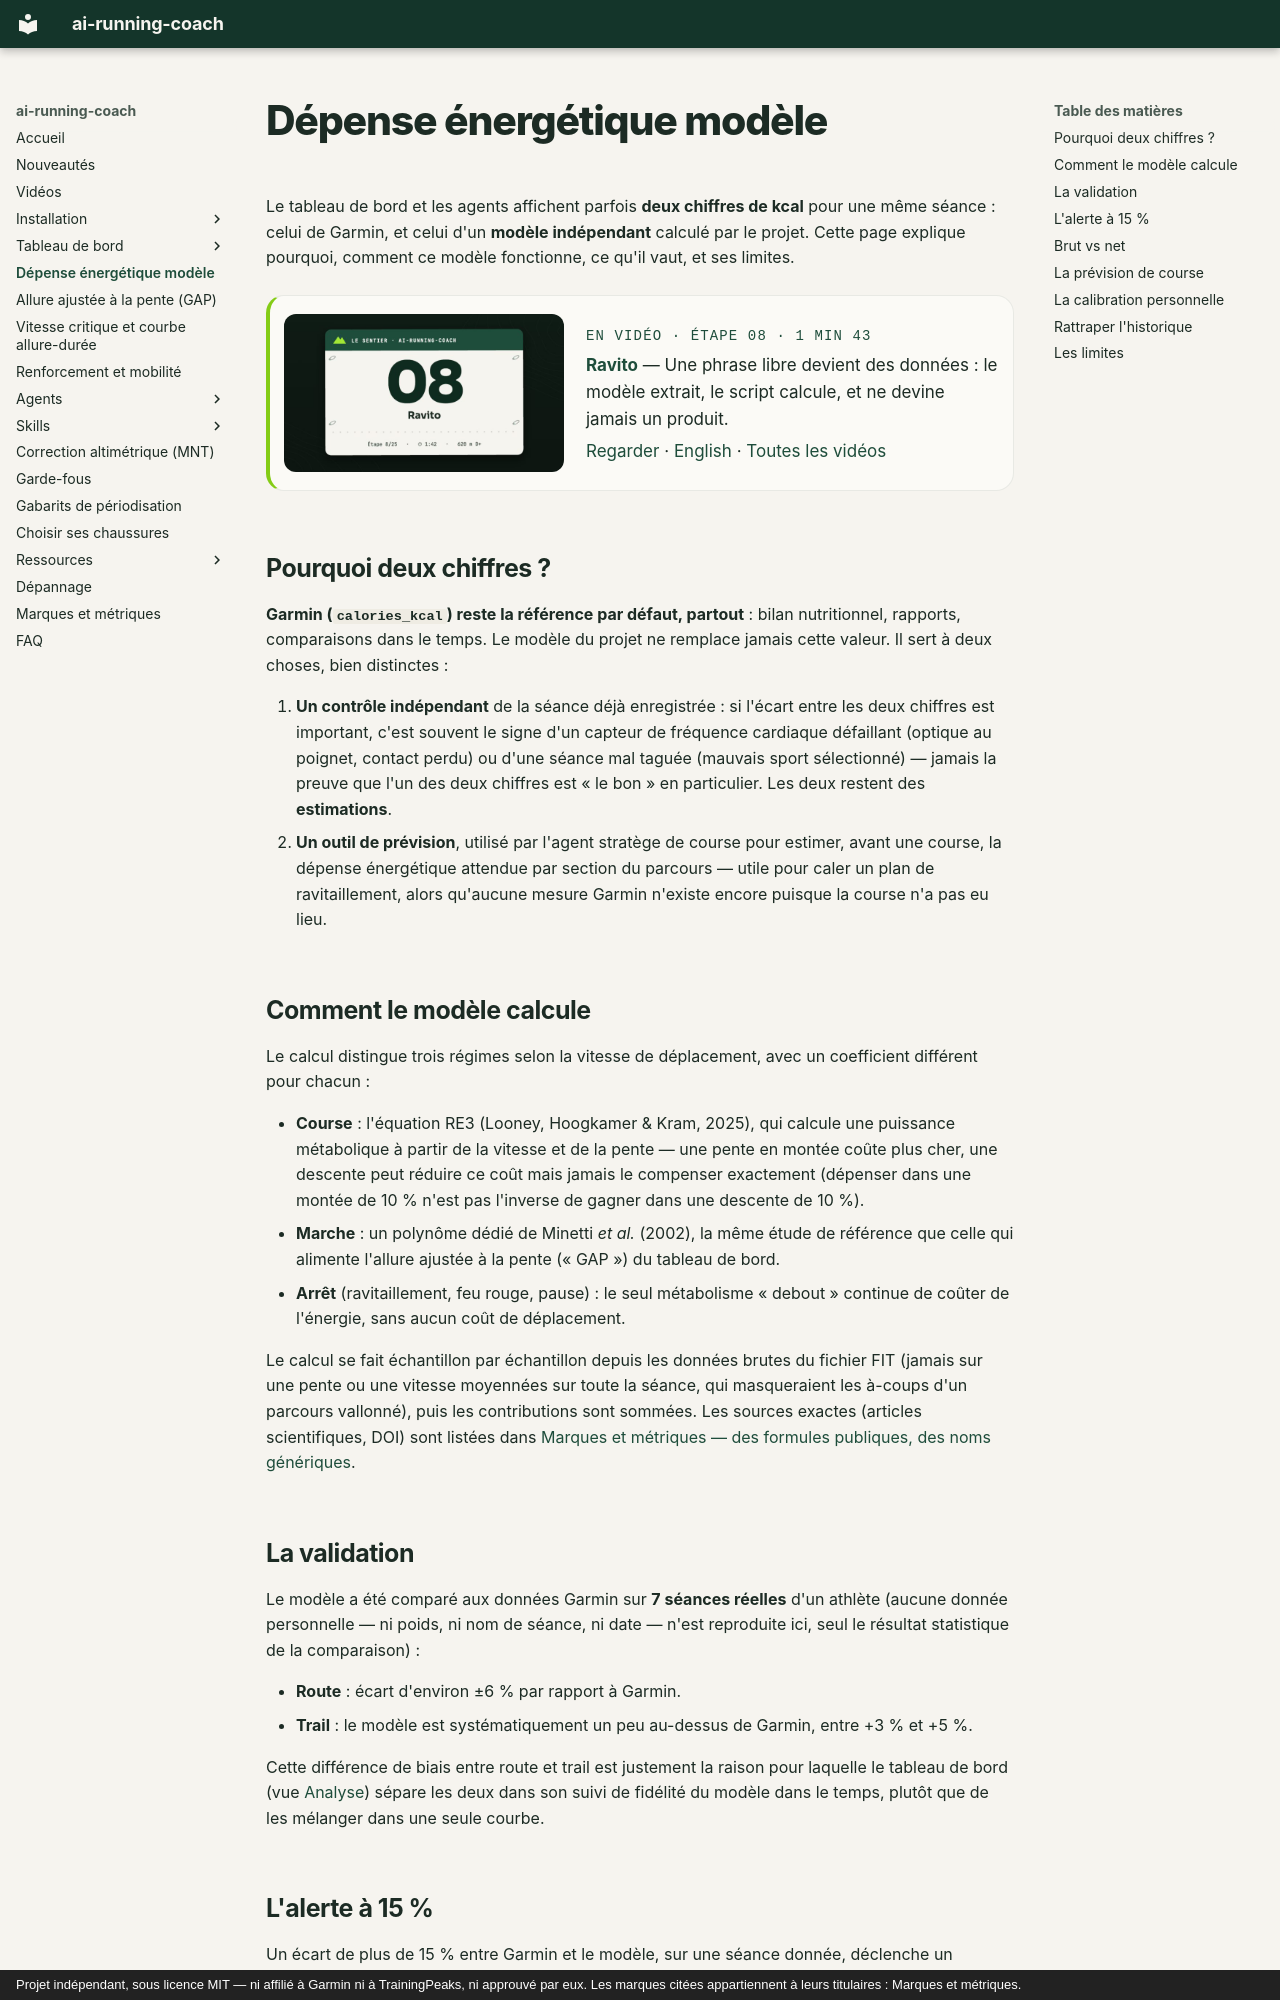

repository: mmornati/ai-running-coach · page: energie/index.html · generator: mkdocs · copyright: Projet indépendant, sous licence MIT — ni affilié à Garmin ni à TrainingPeaks, ni approuvé par eux. Les marques citées appartiennent à leurs titulaires : Marques et métriques.

# Dépense énergétique modèle

Le tableau de bord et les agents affichent parfois **deux chiffres de kcal**
pour une même séance : celui de Garmin, et celui d'un **modèle indépendant**
calculé par le projet. Cette page explique pourquoi, comment ce modèle
fonctionne, ce qu'il vaut, et ses limites.

<!-- arc-video:ravito -->
<div class="arc-video-card" markdown>

[![Ravito](video/ravito/poster.jpg)](video/ravito/index.html)

<div markdown>

<span class="arc-video__meta">En vidéo · Étape 08 · 1 min 43</span>

**[Ravito](video/ravito/index.html)** — Une phrase libre devient des données : le modèle extrait, le script calcule, et ne devine jamais un produit.

[Regarder](video/ravito/index.html) · [English](video/ravito/index.html?lang=en) · [Toutes les vidéos](videos.md)

</div>

</div>
<!-- /arc-video -->


## Pourquoi deux chiffres ?

**Garmin (`calories_kcal`) reste la référence par défaut, partout** : bilan
nutritionnel, rapports, comparaisons dans le temps. Le modèle du projet ne
remplace jamais cette valeur. Il sert à deux choses, bien distinctes :

1. **Un contrôle indépendant** de la séance déjà enregistrée : si l'écart
   entre les deux chiffres est important, c'est souvent le signe d'un capteur
   de fréquence cardiaque défaillant (optique au poignet, contact perdu) ou
   d'une séance mal taguée (mauvais sport sélectionné) — jamais la preuve que
   l'un des deux chiffres est « le bon » en particulier. Les deux restent des
   **estimations**.
2. **Un outil de prévision**, utilisé par l'agent stratège de course pour
   estimer, avant une course, la dépense énergétique attendue par section du
   parcours — utile pour caler un plan de ravitaillement, alors qu'aucune
   mesure Garmin n'existe encore puisque la course n'a pas eu lieu.

## Comment le modèle calcule

Le calcul distingue trois régimes selon la vitesse de déplacement, avec un
coefficient différent pour chacun :

- **Course** : l'équation RE3 (Looney, Hoogkamer & Kram, 2025), qui calcule
  une puissance métabolique à partir de la vitesse et de la pente — une pente
  en montée coûte plus cher, une descente peut réduire ce coût mais jamais le
  compenser exactement (dépenser dans une montée de 10 % n'est pas l'inverse
  de gagner dans une descente de 10 %).
- **Marche** : un polynôme dédié de Minetti *et al.* (2002), la même étude de
  référence que celle qui alimente l'allure ajustée à la pente (« GAP ») du
  tableau de bord.
- **Arrêt** (ravitaillement, feu rouge, pause) : le seul métabolisme « debout »
  continue de coûter de l'énergie, sans aucun coût de déplacement.

Le calcul se fait échantillon par échantillon depuis les données brutes du
fichier FIT (jamais sur une pente ou une vitesse moyennées sur toute la
séance, qui masqueraient les à-coups d'un parcours vallonné), puis les
contributions sont sommées. Les sources exactes (articles scientifiques, DOI)
sont listées dans [Marques et métriques — des formules publiques, des noms
génériques](marques.md#des-formules-publiques-des-noms-generiques).

## La validation

Le modèle a été comparé aux données Garmin sur **7 séances réelles** d'un
athlète (aucune donnée personnelle — ni poids, ni nom de séance, ni date —
n'est reproduite ici, seul le résultat statistique de la comparaison) :

- **Route** : écart d'environ ±6 % par rapport à Garmin.
- **Trail** : le modèle est systématiquement un peu au-dessus de Garmin, entre
  +3 % et +5 %.

Cette différence de biais entre route et trail est justement la raison pour
laquelle le tableau de bord (vue [Analyse](dashboard/views.md#analyse))
sépare les deux dans son suivi de fidélité du modèle dans le temps, plutôt que
de les mélanger dans une seule courbe.
